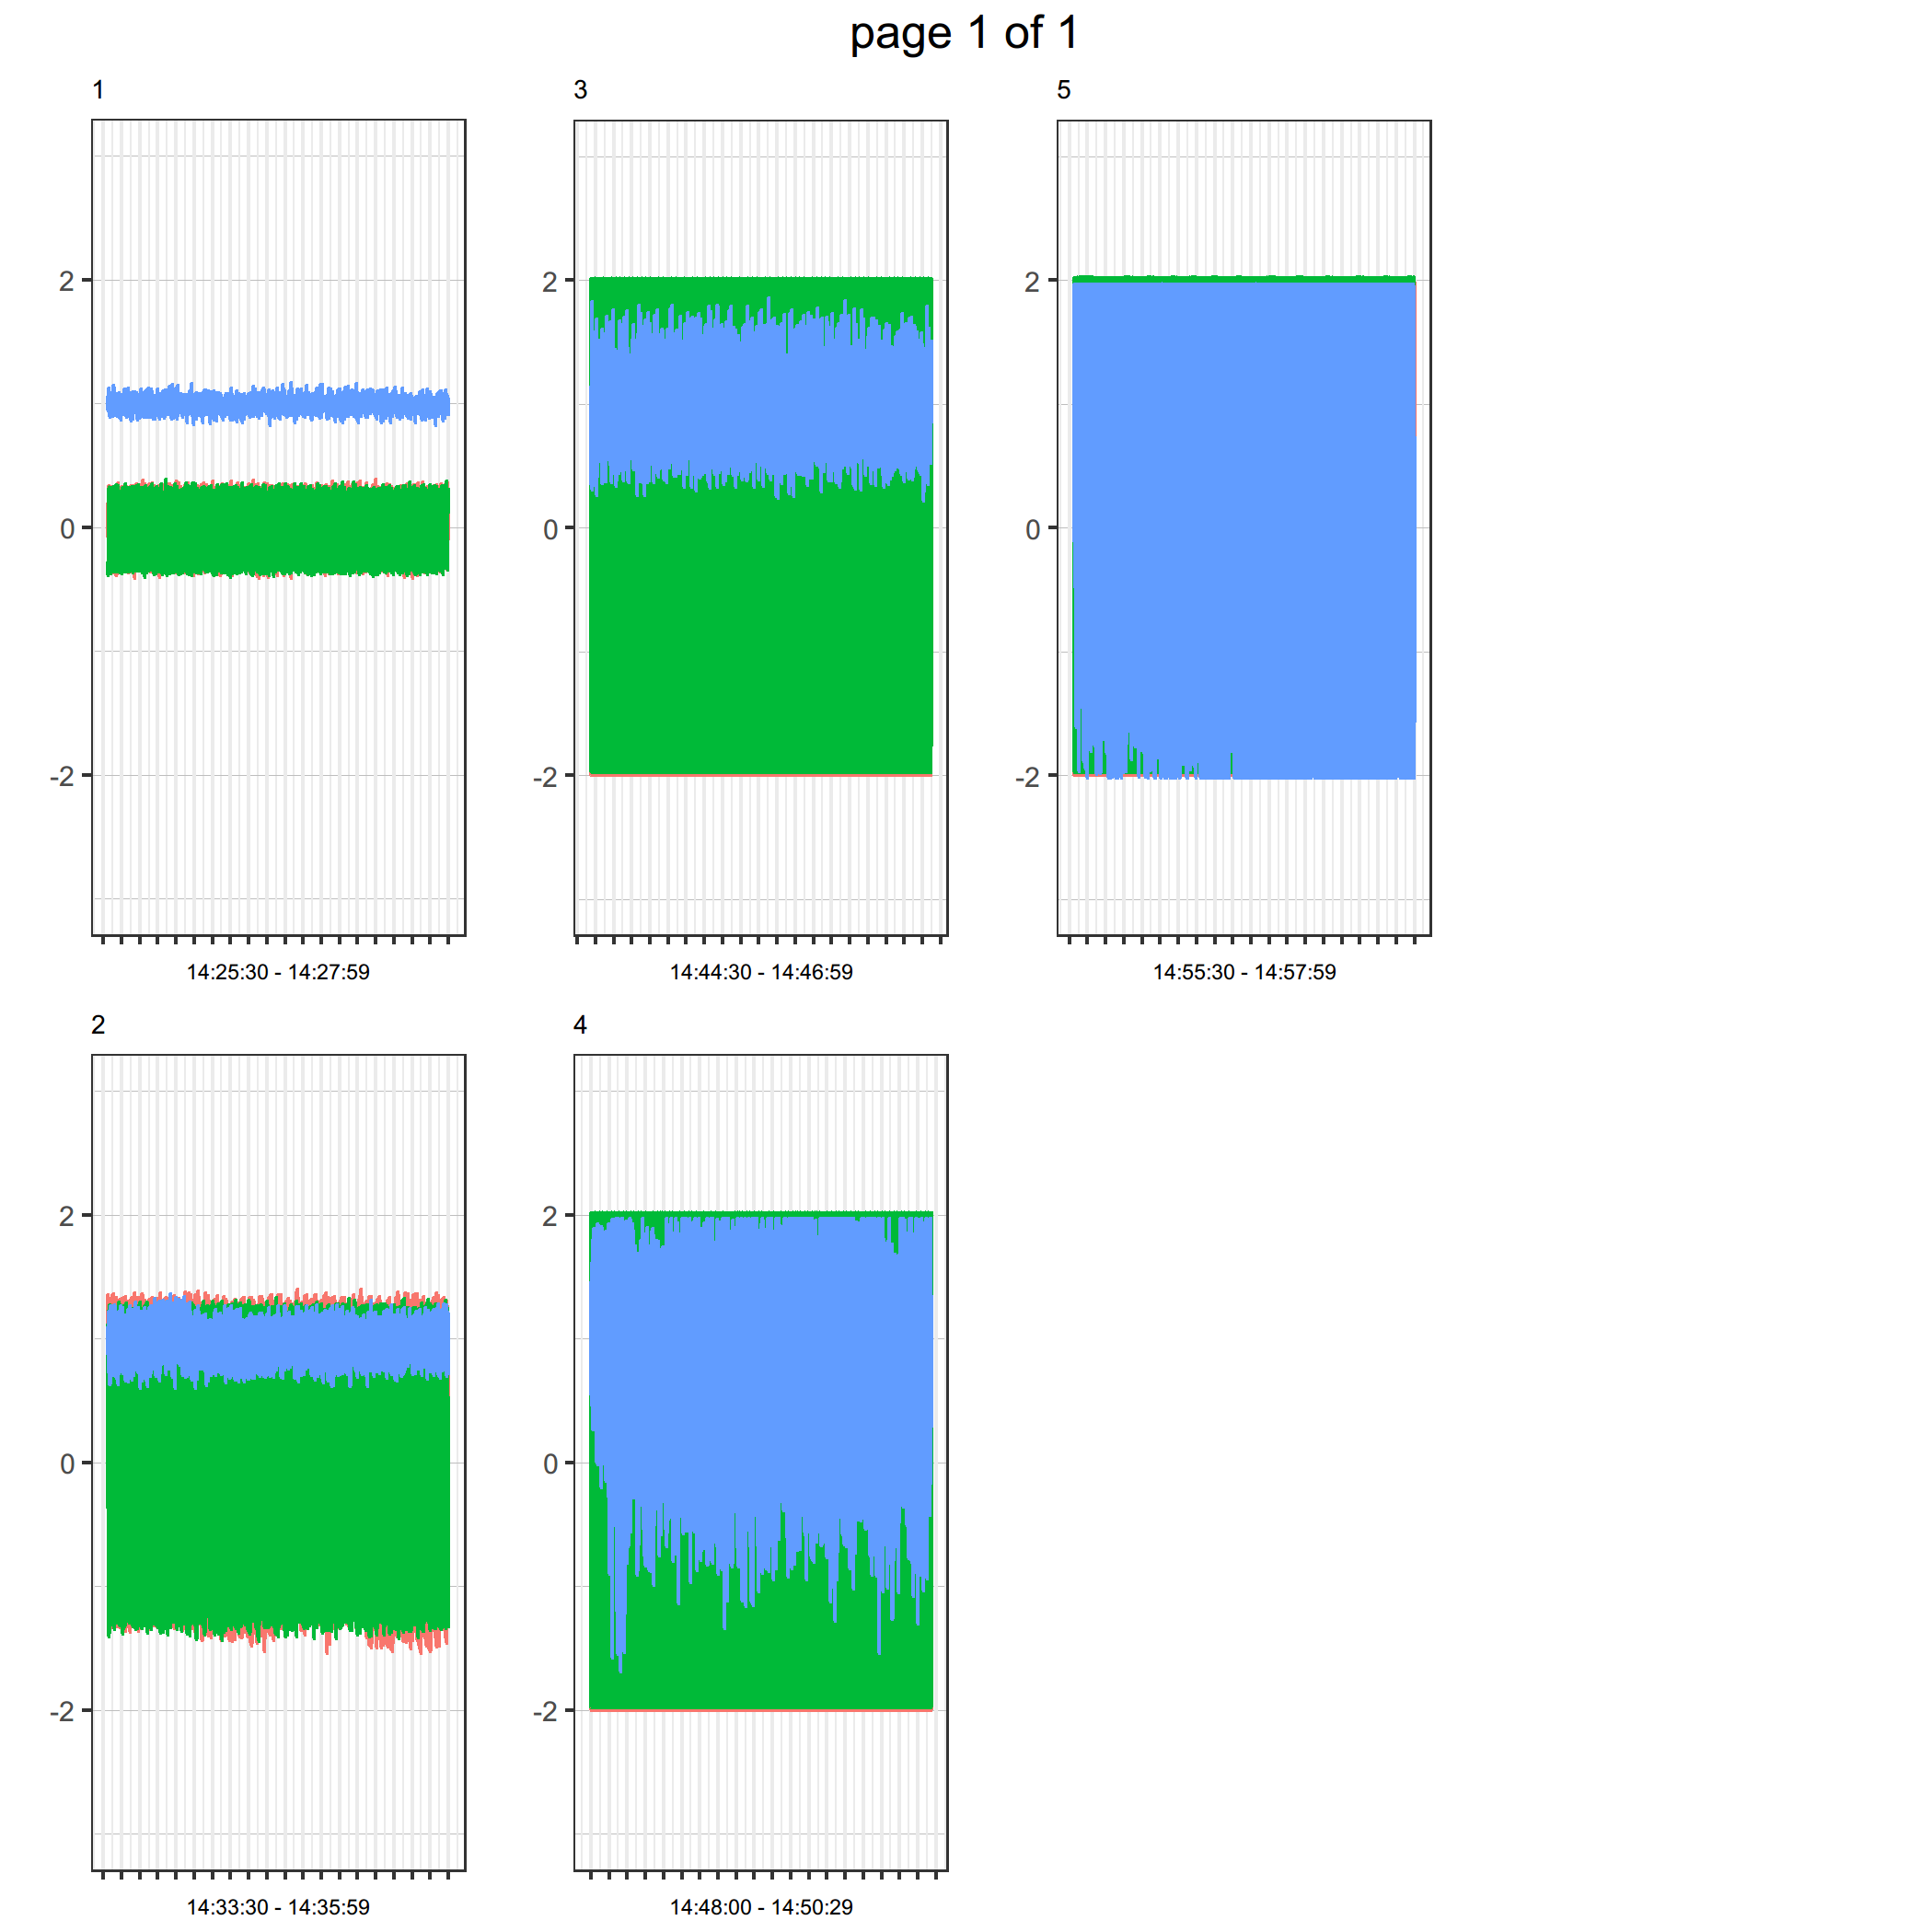

The file beside this chart, header and first rows:
HEADER_TIME_STAMP, X, Y, Z, HZ
2018-06-14 14:25:30.015, -0.084, -0.358, 1.063, 1
2018-06-14 14:25:30.034, -0.038, -0.391, 1.062, 1
2018-06-14 14:25:30.055, 0.081, -0.324, 0.969, 1
2018-06-14 14:25:30.075, 0.088, -0.322, 0.982, 1
2018-06-14 14:25:30.094, 0.173, -0.311, 0.940, 1
2018-06-14 14:25:30.114, 0.193, -0.284, 0.943, 1
2018-06-14 14:25:30.135, 0.198, -0.278, 1.014, 1
2018-06-14 14:25:30.155, 0.272, -0.186, 1.023, 1
2018-06-14 14:25:30.174, 0.180, -0.231, 1.016, 1
2018-06-14 14:25:30.194, 0.218, -0.250, 0.951, 1
2018-06-14 14:25:30.214, 0.340, -0.079, 1.099, 1
2018-06-14 14:25:30.235, 0.337, -0.112, 1.126, 1
2018-06-14 14:25:30.255, 0.308, -0.067, 1.060, 1
2018-06-14 14:25:30.274, 0.310, 0.046, 0.993, 1
2018-06-14 14:25:30.295, 0.288, 0.031, 0.987, 1
2018-06-14 14:25:30.315, 0.260, 0.063, 0.998, 1
2018-06-14 14:25:30.335, 0.227, 0.146, 0.954, 1
2018-06-14 14:25:30.355, 0.310, 0.096, 0.986, 1
2018-06-14 14:25:30.375, 0.324, 0.075, 1.012, 1
2018-06-14 14:25:30.394, 0.238, 0.150, 0.990, 1
2018-06-14 14:25:30.415, 0.158, 0.241, 0.972, 1
2018-06-14 14:25:30.435, 0.137, 0.261, 1.001, 1
2018-06-14 14:25:30.454, 0.162, 0.263, 1.017, 1
2018-06-14 14:25:30.474, 0.131, 0.274, 1.011, 1
2018-06-14 14:25:30.495, 0.040, 0.288, 0.999, 1
2018-06-14 14:25:30.515, -0.001, 0.286, 0.980, 1
2018-06-14 14:25:30.535, 0.050, 0.310, 1.036, 1
2018-06-14 14:25:30.555, -0.038, 0.322, 0.990, 1
2018-06-14 14:25:30.576, -0.125, 0.322, 0.948, 1
2018-06-14 14:25:30.594, -0.146, 0.314, 0.979, 1
2018-06-14 14:25:30.615, -0.181, 0.243, 0.974, 1
2018-06-14 14:25:30.635, -0.216, 0.219, 0.993, 1
2018-06-14 14:25:30.654, -0.248, 0.186, 0.973, 1
2018-06-14 14:25:30.675, -0.278, 0.168, 0.993, 1
2018-06-14 14:25:30.694, -0.300, 0.082, 0.977, 1
2018-06-14 14:25:30.714, -0.288, 0.101, 0.912, 1
2018-06-14 14:25:30.735, -0.296, 0.137, 0.974, 1
2018-06-14 14:25:30.755, -0.311, 0.007, 0.996, 1
2018-06-14 14:25:30.775, -0.334, 0.005, 1.063, 1
2018-06-14 14:25:30.794, -0.324, -0.082, 1.021, 1
2018-06-14 14:25:30.815, -0.331, -0.073, 0.938, 1
2018-06-14 14:25:30.834, -0.277, -0.151, 0.941, 1
2018-06-14 14:25:30.855, -0.256, -0.189, 1.037, 1
2018-06-14 14:25:30.875, -0.277, -0.183, 1.010, 1
2018-06-14 14:25:30.895, -0.215, -0.225, 0.957, 1
2018-06-14 14:25:30.914, -0.266, -0.205, 0.888, 1
2018-06-14 14:25:30.934, -0.246, -0.255, 0.949, 1
2018-06-14 14:25:30.954, -0.148, -0.334, 1.004, 1
2018-06-14 14:25:30.975, -0.048, -0.353, 1.013, 1
2018-06-14 14:25:30.994, 0.002, -0.353, 0.981, 1
2018-06-14 14:25:31.015, -0.001, -0.336, 0.976, 1
2018-06-14 14:25:31.035, 0.048, -0.336, 0.981, 1
2018-06-14 14:25:31.054, 0.039, -0.299, 1.006, 1
2018-06-14 14:25:31.075, -0.002, -0.377, 0.959, 1
2018-06-14 14:25:31.095, 0.107, -0.355, 1.012, 1
2018-06-14 14:25:31.114, 0.132, -0.344, 0.969, 1
2018-06-14 14:25:31.135, 0.201, -0.313, 0.987, 1
2018-06-14 14:25:31.155, 0.290, -0.227, 1.026, 1
2018-06-14 14:25:31.174, 0.267, -0.195, 1.034, 1
2018-06-14 14:25:31.194, 0.320, -0.142, 0.948, 1
... 37,440 more rows
